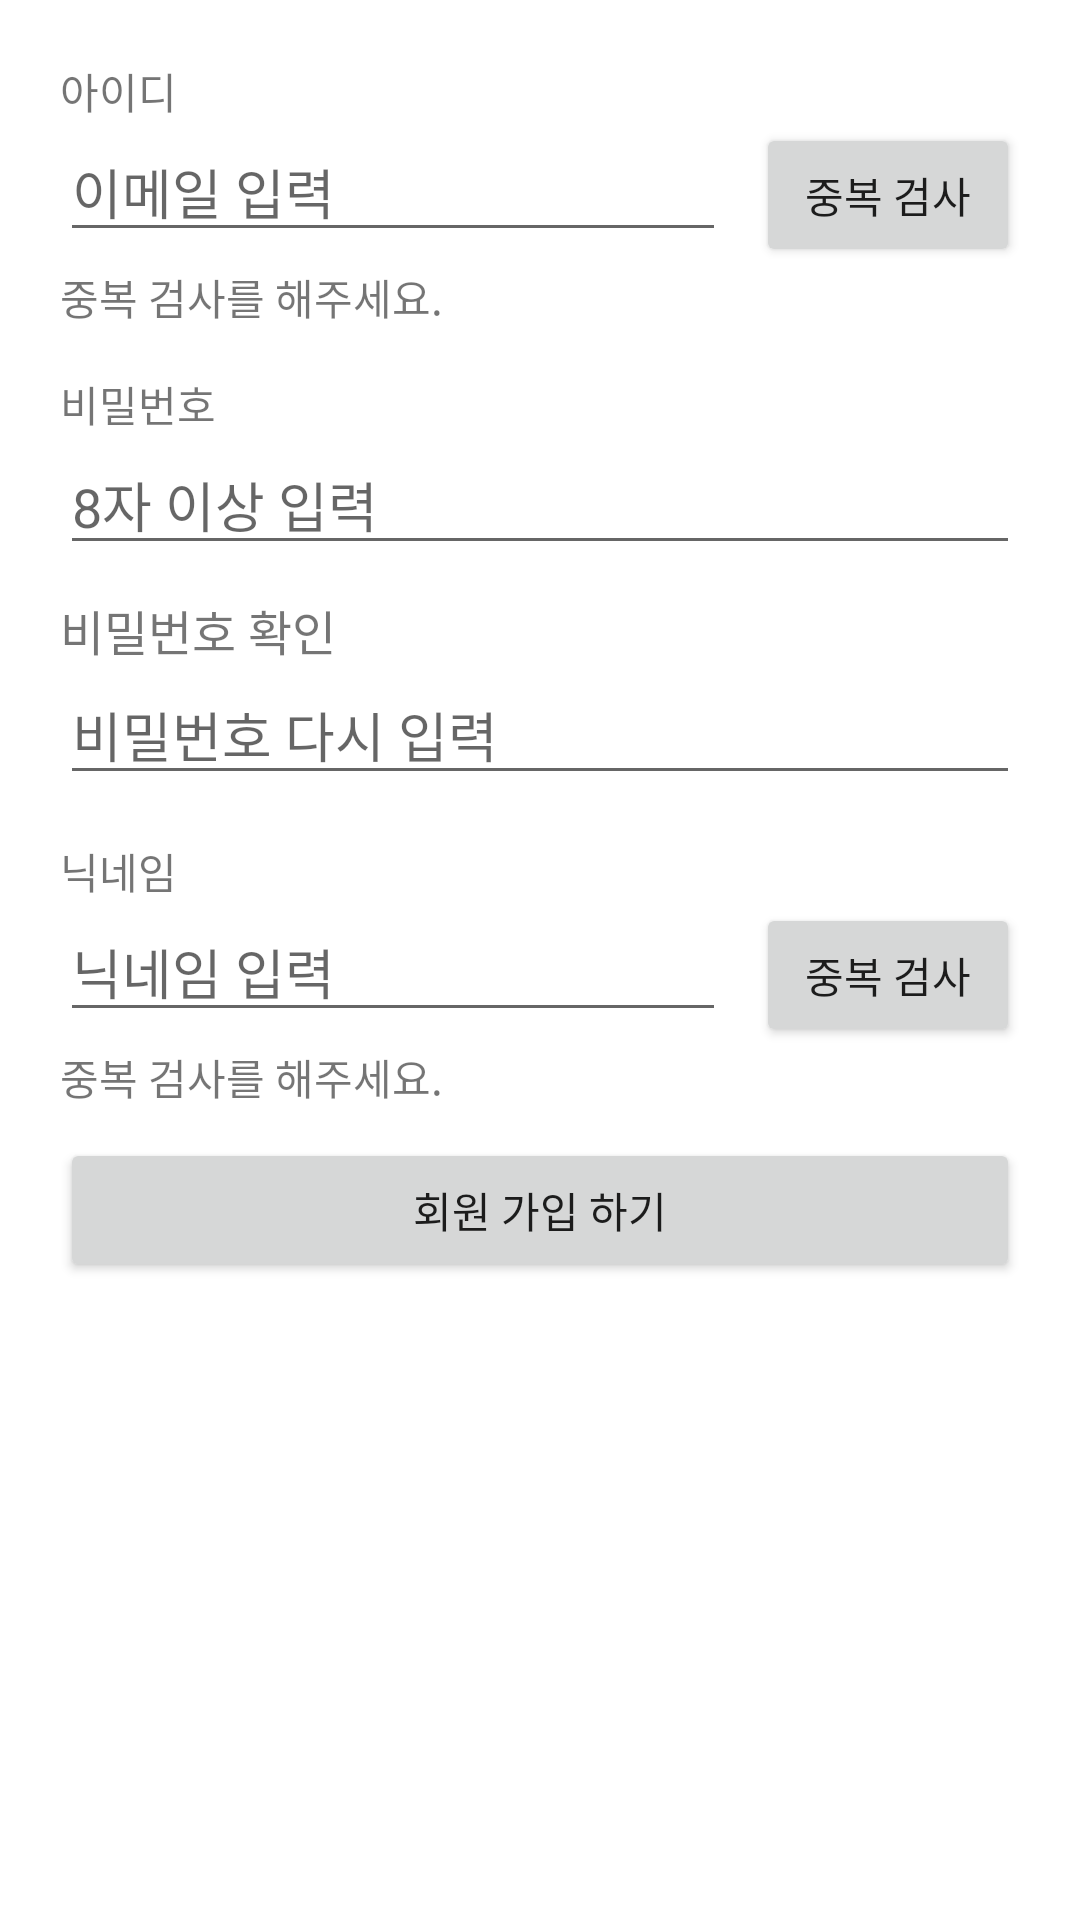

This screen was rendered from an Android layout file. Write that file and the resources it references.
<!-- AndroidManifest.xml: application theme Theme.KeeptheTime_20220730_Practice -->
<!-- res/layout/activity_sign_up.xml -->
<?xml version="1.0" encoding="utf-8"?>
<layout>

    <LinearLayout xmlns:android="http://schemas.android.com/apk/res/android"
        xmlns:app="http://schemas.android.com/apk/res-auto"
        xmlns:tools="http://schemas.android.com/tools"
        android:layout_width="match_parent"
        android:layout_height="wrap_content"
        android:orientation="vertical"
        android:padding="20dp"
        tools:context=".SignUpActivity">

        <TextView
            android:layout_width="wrap_content"
            android:layout_height="wrap_content"
            android:text="아이디"/>

        <LinearLayout
            android:layout_width="match_parent"
            android:layout_height="wrap_content"
            android:orientation="horizontal">

            <EditText
                android:id="@+id/emailEdt"
                android:layout_width="wrap_content"
                android:layout_height="wrap_content"
                android:layout_weight="1"
                android:hint="이메일 입력"
                android:inputType="textEmailAddress"
                android:imeOptions="actionNext"
                android:maxLines="1"/>

            <Button
                android:id="@+id/emailCheckBtn"
                android:layout_width="wrap_content"
                android:layout_height="wrap_content"
                android:layout_marginStart="10dp"
                android:text="중복 검사"/>

        </LinearLayout>

        <TextView
            android:id="@+id/checkEmailTxt"
            android:layout_width="wrap_content"
            android:layout_height="wrap_content"
            android:text="중복 검사를 해주세요."/>

        <TextView
            android:layout_width="wrap_content"
            android:layout_height="wrap_content"
            android:layout_marginTop="15dp"
            android:text="비밀번호"/>

        <EditText
            android:id="@+id/pwEdt"
            android:layout_width="match_parent"
            android:layout_height="wrap_content"
            android:hint="8자 이상 입력"
            android:imeOptions="actionNext"
            android:inputType="textPassword"
            android:maxLines="1" />

        <TextView
            android:layout_width="wrap_content"
            android:layout_height="wrap_content"
            android:layout_marginTop="10dp"
            android:text="비밀번호 확인"
            android:textSize="16sp" />

        <EditText
            android:id="@+id/pwCheckEdt"
            android:layout_width="match_parent"
            android:layout_height="wrap_content"
            android:hint="비밀번호 다시 입력"
            android:imeOptions="actionNext"
            android:inputType="textPassword"
            android:maxLines="1" />

        <TextView
            android:layout_width="wrap_content"
            android:layout_height="wrap_content"
            android:layout_marginTop="15dp"
            android:text="닉네임"/>

        <LinearLayout
            android:layout_width="match_parent"
            android:layout_height="wrap_content"
            android:orientation="horizontal">

            <EditText
                android:id="@+id/nickEdt"
                android:layout_width="wrap_content"
                android:layout_height="wrap_content"
                android:layout_weight="1"
                android:hint="닉네임 입력"
                android:inputType="textEmailAddress"
                android:imeOptions="actionDone"
                android:maxLines="1"/>

            <Button
                android:id="@+id/nickCheckBtn"
                android:layout_width="wrap_content"
                android:layout_height="wrap_content"
                android:layout_marginStart="10dp"
                android:text="중복 검사"/>

        </LinearLayout>

        <TextView
            android:id="@+id/checkNickTxt"
            android:layout_width="wrap_content"
            android:layout_height="wrap_content"
            android:text="중복 검사를 해주세요."/>

        <Button
            android:id="@+id/signUpBtn"
            android:layout_width="match_parent"
            android:layout_height="wrap_content"
            android:layout_marginTop="10dp"
            android:text="회원 가입 하기"/>

    </LinearLayout>

</layout>
<!-- resources referenced by this layout -->
<resources>
  <style name="Theme.KeeptheTime_20220730_Practice" parent="Theme.MaterialComponents.DayNight.DarkActionBar">
          
          <item name="colorPrimary">@color/purple_500</item>
          <item name="colorPrimaryVariant">@color/purple_700</item>
          <item name="colorOnPrimary">@color/white</item>
          
          <item name="colorSecondary">@color/teal_200</item>
          <item name="colorSecondaryVariant">@color/teal_700</item>
          <item name="colorOnSecondary">@color/black</item>
          
          <item name="android:statusBarColor" tools:targetApi="l">?attr/colorPrimaryVariant</item>
          
      </style>
  <!-- not gathered from this repository: default colours our renderer supplied (Android Studio template values) -->
  <color name="purple_500">#FF6200EE</color>
  <color name="purple_700">#FF3700B3</color>
  <color name="teal_200">#FF03DAC5</color>
  <color name="teal_700">#FF018786</color>
  <color name="black">#FF000000</color>
  <color name="white">#FFFFFFFF</color>
</resources>
